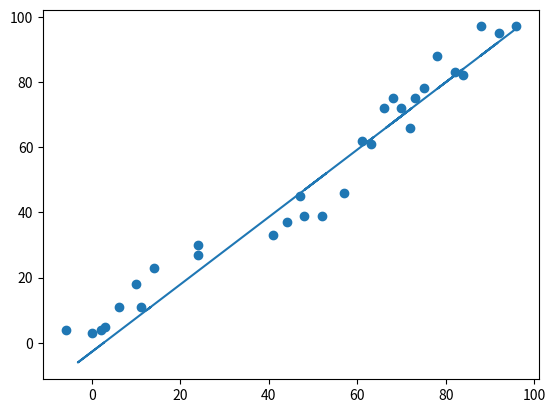

Python code for this plot:
import matplotlib.pyplot as plt
import numpy as np
from scipy import stats

# This function returns the regression line
def regress_line(array_x):
  return array_x * slope + intercept

# Two arrays to represent X axis and Y axis
array_x = np.sort(np.random.randint(0, 99, 30)) - np.random.randint(0,10,30)
array_y = np.sort(np.random.randint(0, 99, 30))

# Linear Regression Calculation
slope, intercept, r, pvalue, std_err = stats.linregress(array_x, array_y)
#     slope: How much y increases for a unit increase in x
# intercept: The value of y when x = 0
#         r: How strong and linear the relationship is (-1 to 1)
#    pvalue: Tests the null hypothesis that the slope is zero
#   std_err: The standard error of the estimated slope.

# Creating the regression line
reg_line = list(map(regress_line, array_x))

# Displaying the result
plt.scatter(array_x, array_y)
plt.plot(reg_line, array_x)
plt.show()

# SOURCE:
# https://www.w3schools.com/python/python_ml_linear_regression.asp
